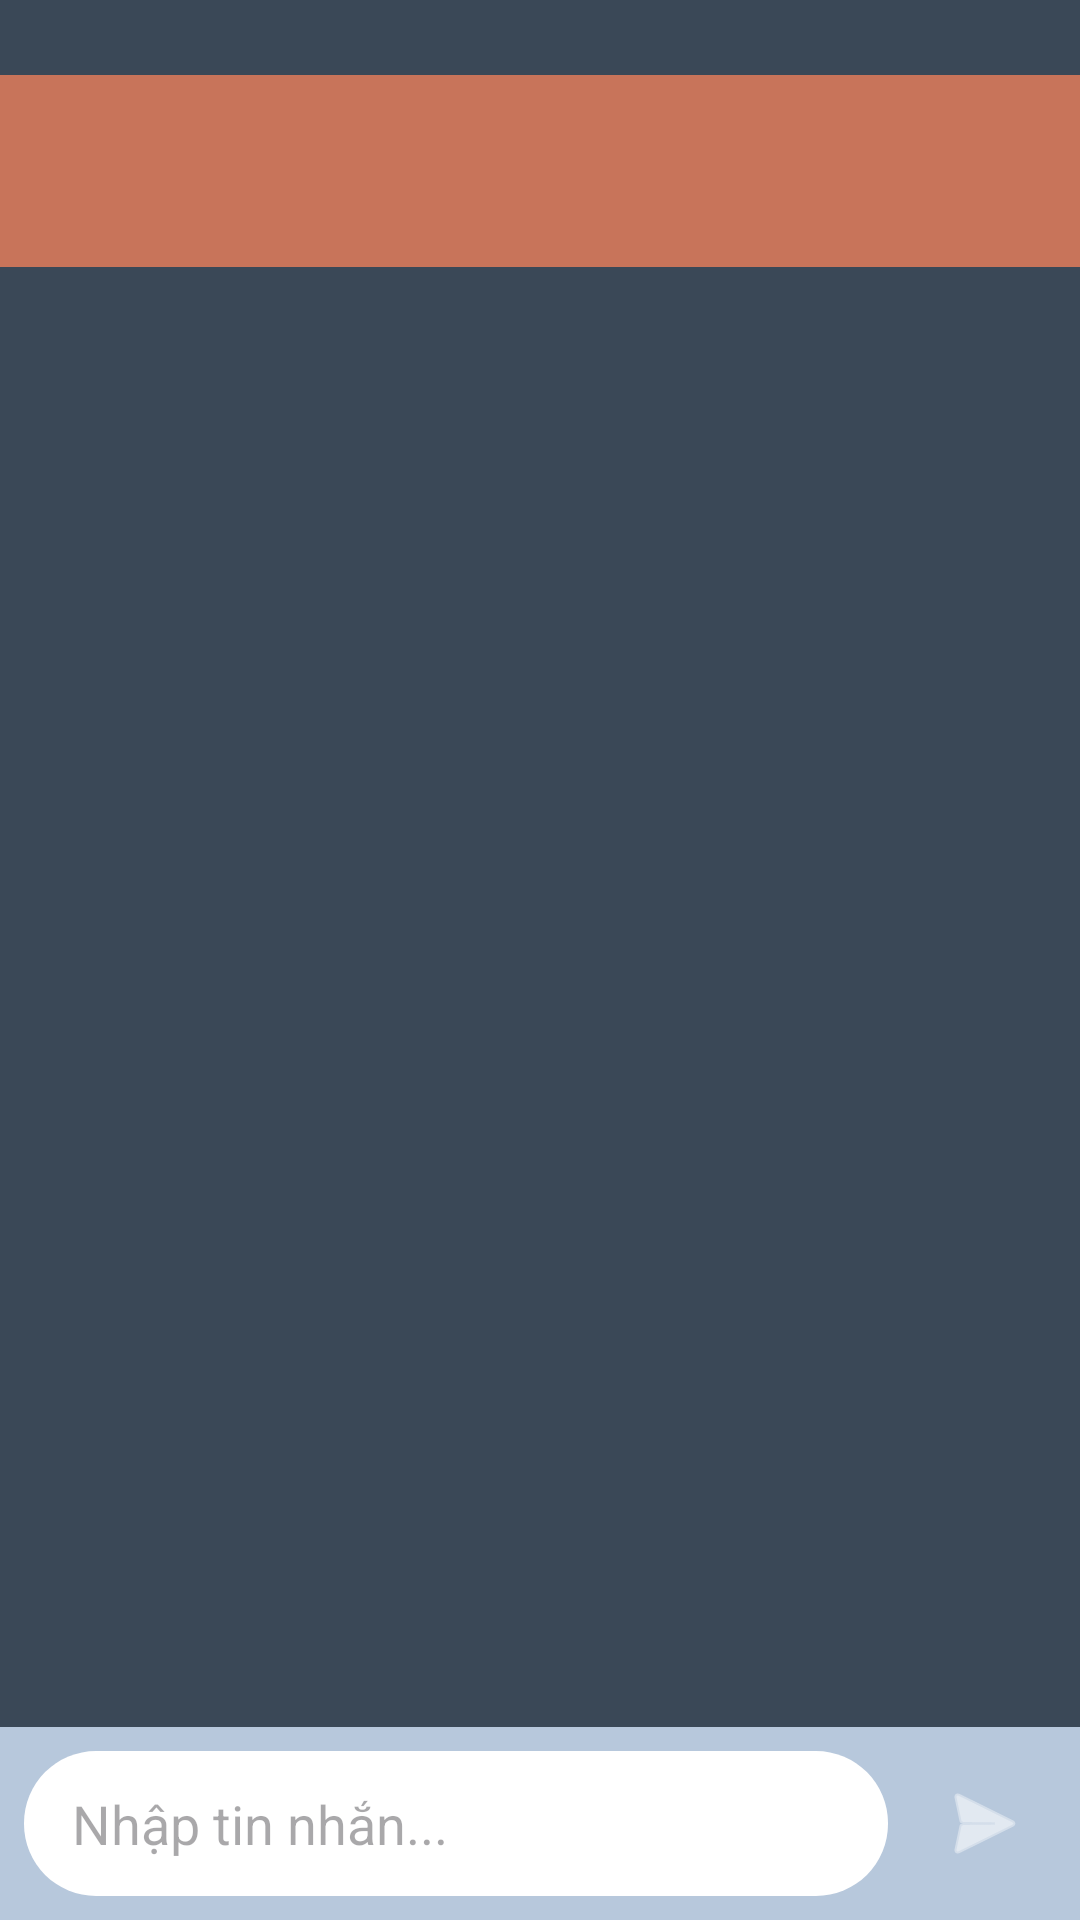

Layout XML and referenced resources for this Android screen:
<!-- AndroidManifest.xml: application theme Theme.SE114_DoAn -->
<!-- res/layout/fragment_group_chat.xml -->
<?xml version="1.0" encoding="utf-8"?>
<RelativeLayout xmlns:android="http://schemas.android.com/apk/res/android"
    xmlns:app="http://schemas.android.com/apk/res-auto"
    android:layout_width="match_parent"
    android:layout_height="match_parent"
    android:background="@color/primary_dark_2">

    <androidx.appcompat.widget.Toolbar
        android:id="@+id/toolbar_group_chat"
        android:layout_width="match_parent"
        android:layout_height="?attr/actionBarSize"
        android:layout_marginTop="25dp"
        android:background="@color/primary"
        android:elevation="4dp"
        android:theme="@style/ThemeOverlay.AppCompat.Dark.ActionBar"
        app:popupTheme="@style/ThemeOverlay.AppCompat.Light"
        android:layout_alignParentTop="true" />

    <androidx.recyclerview.widget.RecyclerView
        android:id="@+id/rvChatMessages"
        android:layout_width="match_parent"
        android:layout_height="match_parent"
        android:layout_above="@+id/layout_chatbox"
        android:layout_below="@id/toolbar_group_chat"
        android:background="@color/primary_dark_2"
        android:padding="8dp" />

    <LinearLayout
        android:id="@+id/layout_chatbox"
        android:layout_width="match_parent"
        android:layout_height="wrap_content"
        android:layout_alignParentBottom="true"
        android:background="@color/primary_dark"
        android:gravity="center_vertical"
        android:orientation="horizontal"
        android:padding="8dp">

        <EditText
            android:id="@+id/etMessageInput"
            android:layout_width="0dp"
            android:layout_height="wrap_content"
            android:layout_marginEnd="8dp"
            android:layout_weight="1"
            android:background="@drawable/bg_edittext_chat"
            android:hint="Nhập tin nhắn..."
            android:inputType="textMultiLine"
            android:maxLines="4" />

        <ImageButton
            android:id="@+id/btnSendMessage"
            android:layout_width="48dp"
            android:layout_height="48dp"
            android:background="@drawable/circle_background"
            android:backgroundTint="@color/primary_light_1"
            android:elevation="4dp"
            android:src="@android:drawable/ic_menu_send"
            android:tint="@color/white" />
    </LinearLayout>

</RelativeLayout>
<!-- resources referenced by this layout -->
<resources>
  <color name="primary">#C8745A</color>
  <color name="primary_dark">#B7C8DC</color>
  <color name="primary_dark_2">#3A4857</color>
  <color name="primary_light_1">#56B859</color>
  <color name="white">#FFFFFFFF</color>
  <!-- drawable bg_edittext_chat (drawable) -->
  <?xml version="1.0" encoding="utf-8"?>
  <shape xmlns:android="http://schemas.android.com/apk/res/android">
      <solid android:color="@android:color/white" />
      <corners android:radius="24dp" />
      <padding android:left="16dp" android:right="16dp" android:top="12dp" android:bottom="12dp" />
  </shape>
  <style name="Theme.SE114_DoAn" parent="Base.Theme.SE114_DoAn" />
  <style name="Base.Theme.SE114_DoAn" parent="Theme.Material3.DayNight.NoActionBar">
  
          <item name="colorPrimary">@color/primary</item>
          <item name="colorOnPrimary">@color/white</item>
          <item name="colorPrimaryContainer">@color/primary_light</item>
          <item name="colorOnPrimaryContainer">@color/primary_dark</item>
  
          <item name="colorSecondary">@color/accent</item>
          <item name="colorOnSecondary">@color/black</item>
  
          <item name="android:statusBarColor">?attr/colorPrimary</item>
      </style>
  <color name="primary_light">#9FD1FF</color>
  <color name="accent">#DB9637</color>
  <color name="black">#FF000000</color>
</resources>
